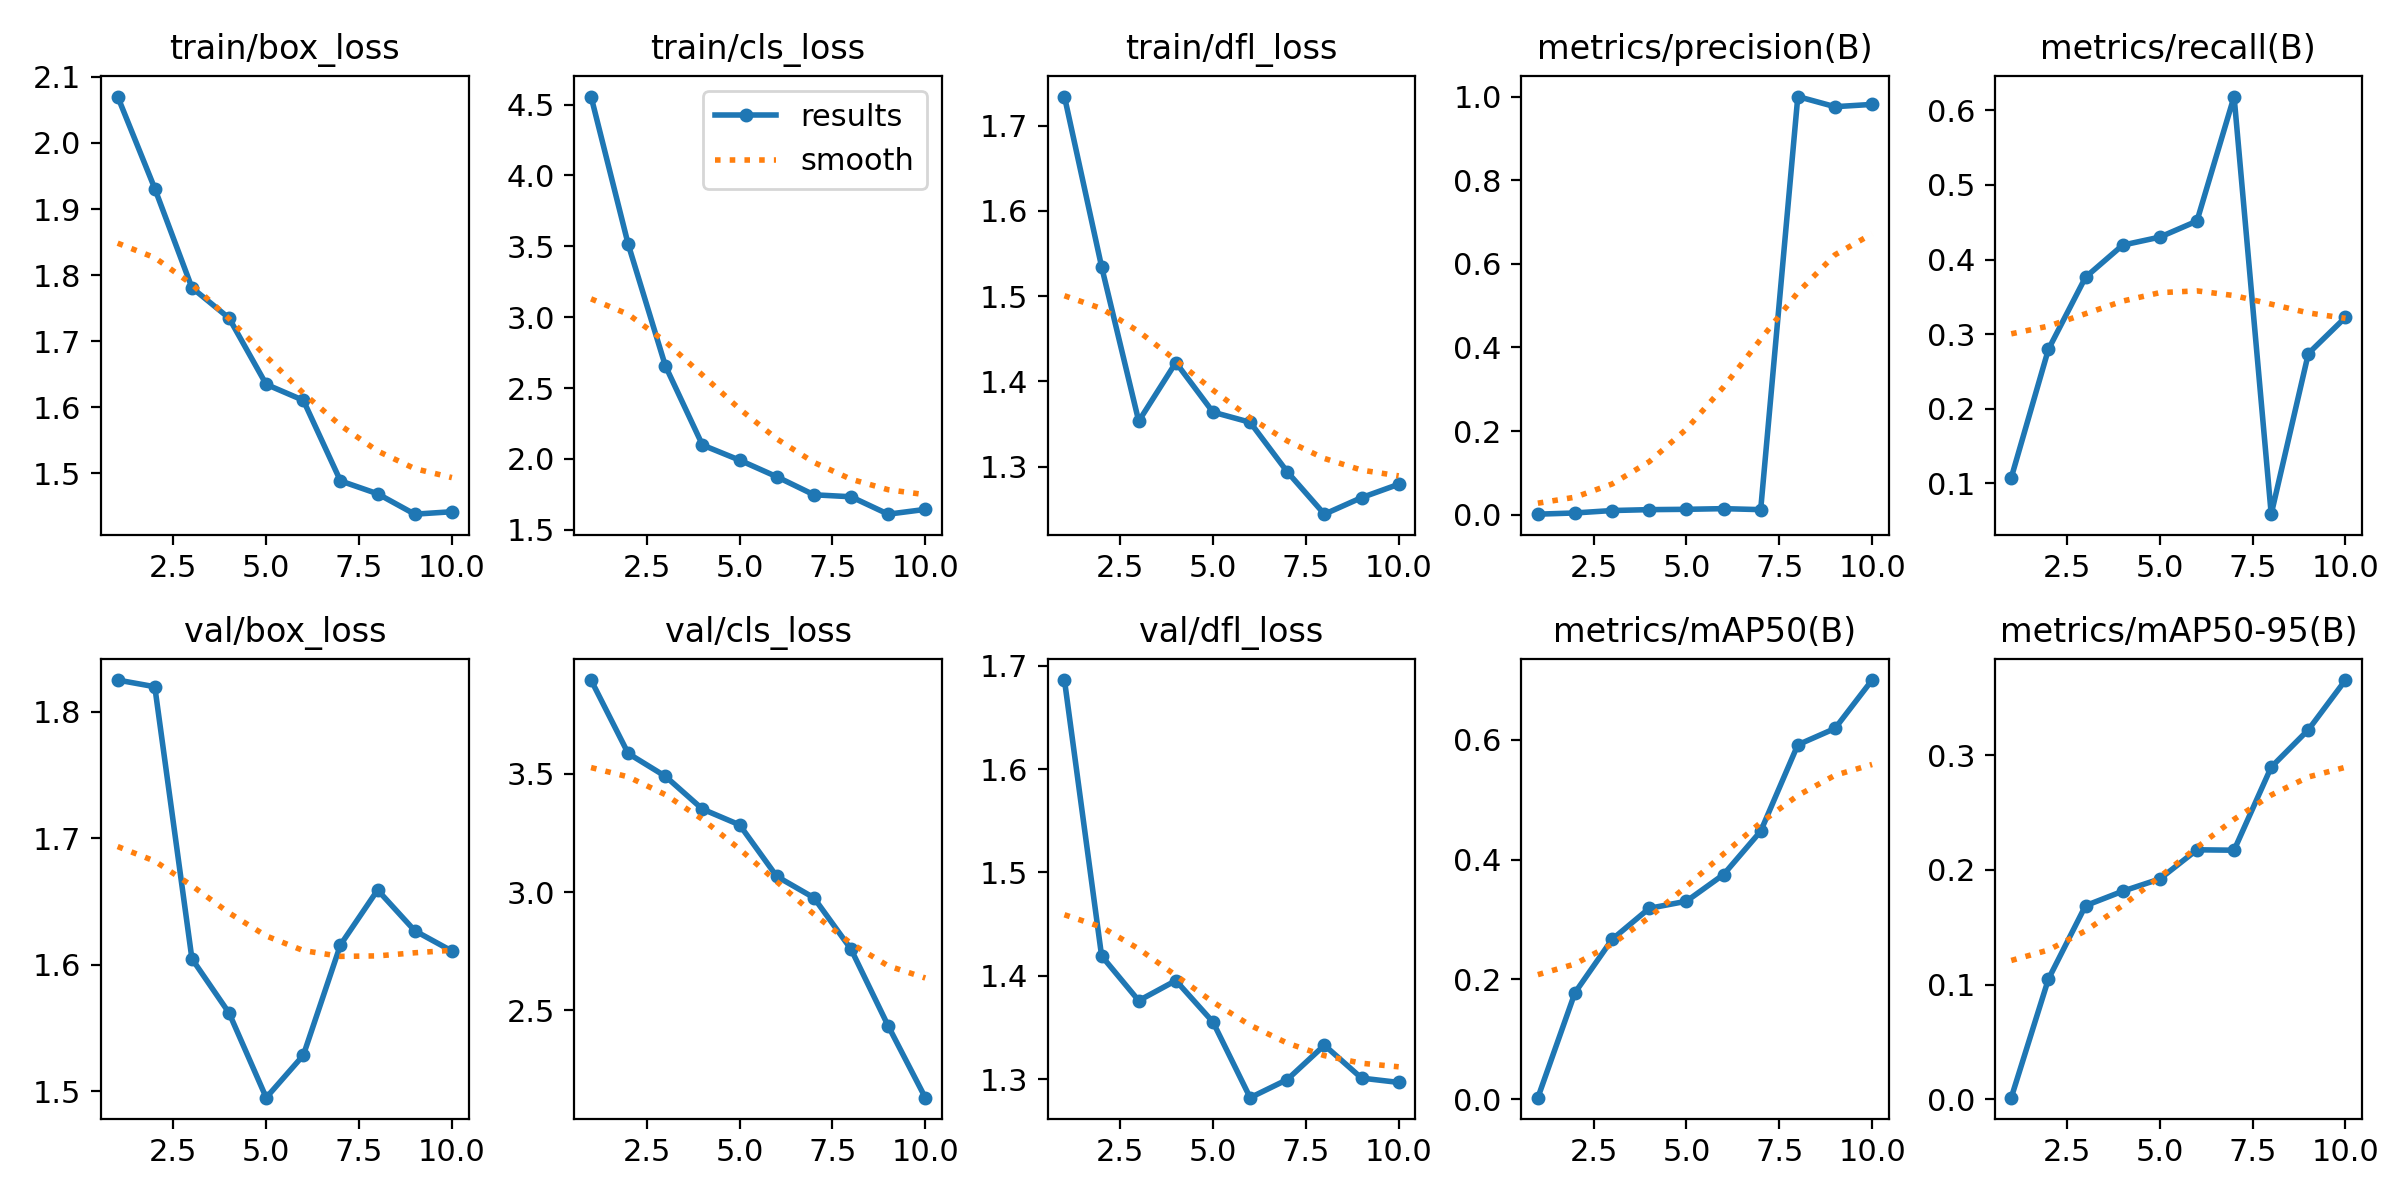

The table this chart was drawn from, first rows:
epoch, time, train/box_loss, train/cls_loss, train/dfl_loss, metrics/precision(B), metrics/recall(B), metrics/mAP50(B), metrics/mAP50-95(B), val/box_loss, val/cls_loss, val/dfl_loss, lr/pg0, lr/pg1, lr/pg2
1, 19.41, 2.07, 4.557, 1.734, 0.0012, 0.1075, 0.00281, 0.00136, 1.825, 3.898, 1.686, 0.0001286, 0.0001286, 0.0001286
2, 27.09, 1.931, 3.515, 1.535, 0.00411, 0.2796, 0.178, 0.1047, 1.82, 3.587, 1.419, 0.0002446, 0.0002446, 0.0002446
3, 34.74, 1.781, 2.658, 1.353, 0.0099, 0.3763, 0.2669, 0.1688, 1.605, 3.49, 1.376, 0.0003324, 0.0003324, 0.0003324
4, 42.54, 1.735, 2.098, 1.422, 0.01204, 0.4194, 0.3187, 0.1814, 1.562, 3.351, 1.395, 0.0003918, 0.0003918, 0.0003918
5, 50.75, 1.635, 1.991, 1.364, 0.01283, 0.4301, 0.3305, 0.1921, 1.495, 3.285, 1.355, 0.0004229, 0.0004229, 0.0004229
6, 59.48, 1.61, 1.874, 1.352, 0.01441, 0.4516, 0.375, 0.2176, 1.529, 3.067, 1.282, 0.0004258, 0.0004258, 0.0004258
7, 67.26, 1.488, 1.747, 1.294, 0.01205, 0.6186, 0.4472, 0.2172, 1.616, 2.976, 1.3, 0.0004003, 0.0004003, 0.0004003
8, 74.47, 1.469, 1.733, 1.244, 1, 0.05865, 0.5915, 0.2897, 1.659, 2.759, 1.333, 0.0003466, 0.0003466, 0.0003466
9, 82.18, 1.438, 1.61, 1.264, 0.9757, 0.274, 0.6187, 0.3222, 1.627, 2.434, 1.301, 0.0002645, 0.0002645, 0.0002645
10, 89.49, 1.442, 1.644, 1.279, 0.9812, 0.3226, 0.6995, 0.3656, 1.611, 2.13, 1.297, 0.0001542, 0.0001542, 0.0001542
